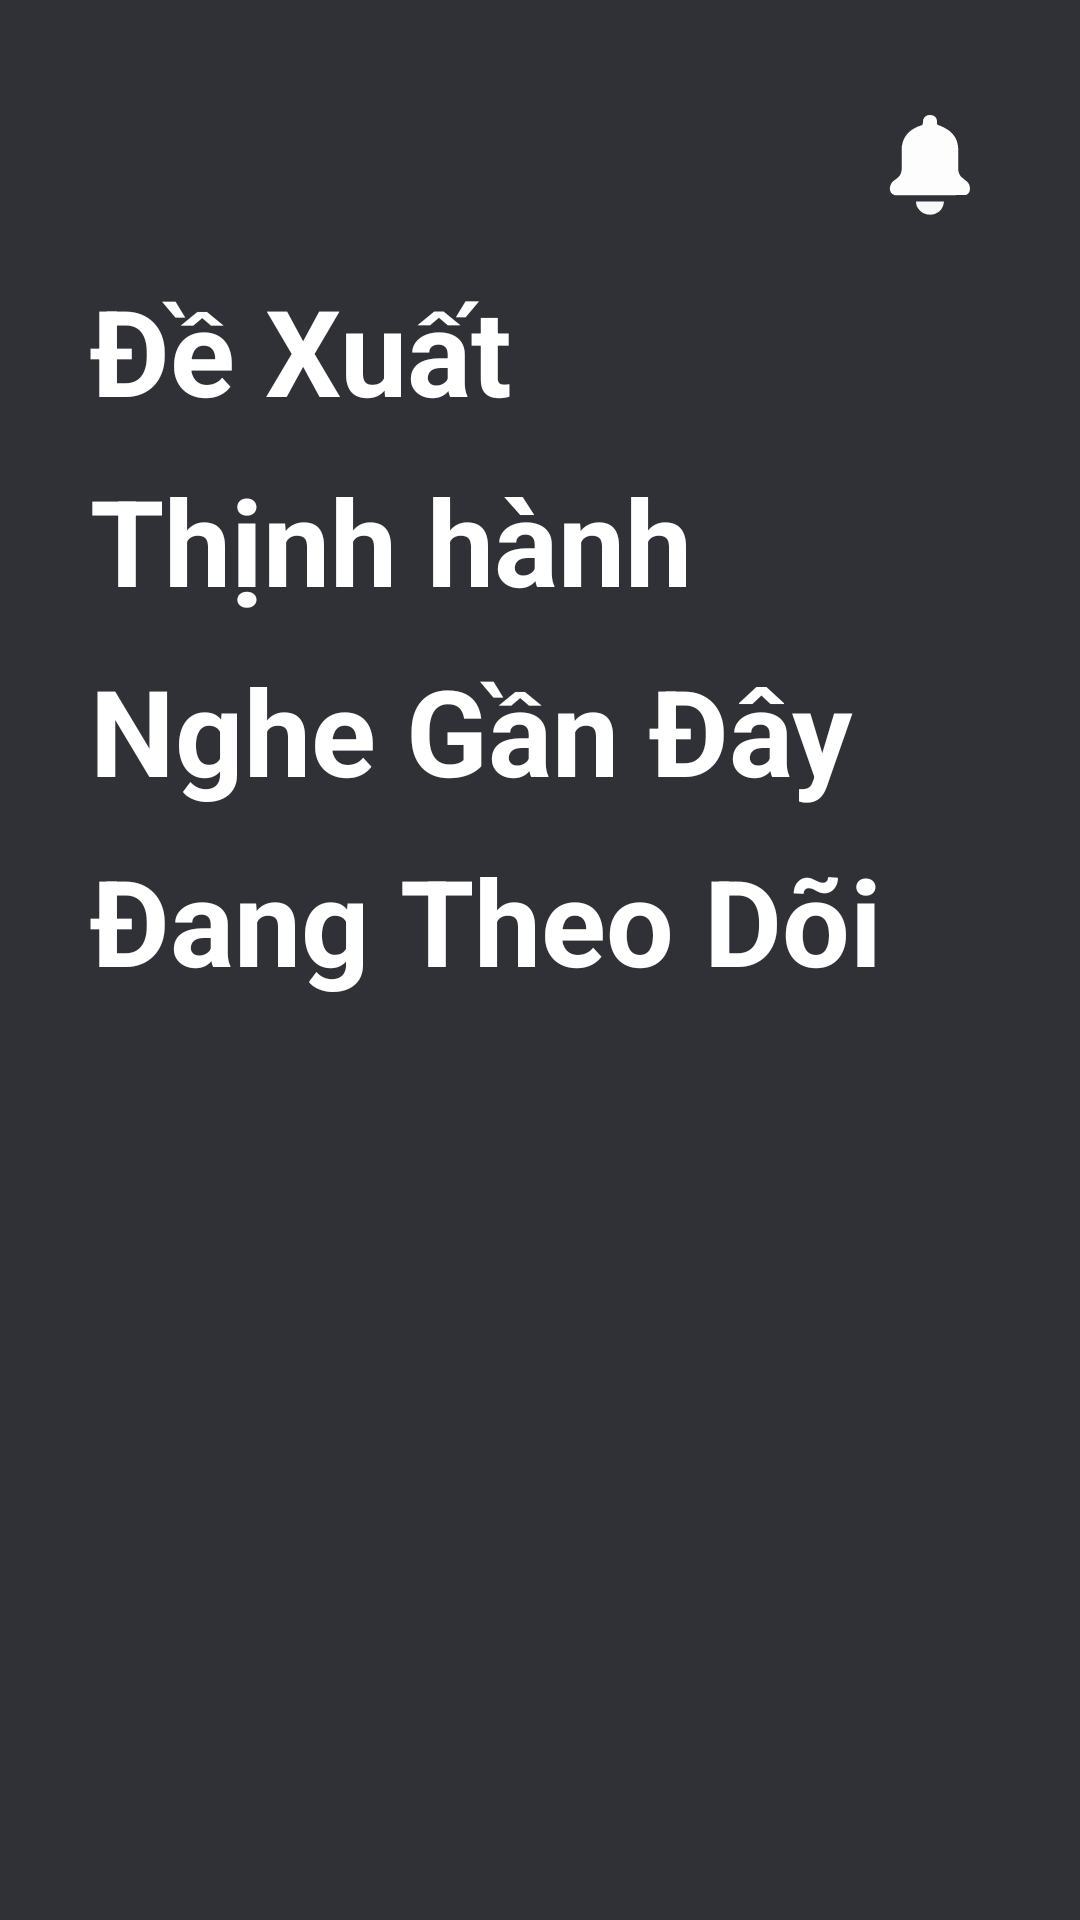

Write the Android layout XML for this screen, with the resource values it uses.
<!-- AndroidManifest.xml: application theme Theme.Musika -->
<!-- res/layout/fragment_home.xml -->
<?xml version="1.0" encoding="utf-8"?>
<ScrollView xmlns:android="http://schemas.android.com/apk/res/android"
    xmlns:app="http://schemas.android.com/apk/res-auto"
    xmlns:tools="http://schemas.android.com/tools"
    android:layout_width="match_parent"
    android:layout_height="match_parent"
    android:background="#303136"
    tools:context=".Home.HomeFragment">

    <LinearLayout
        android:layout_width="match_parent"
        android:layout_height="match_parent"
        android:orientation="vertical">

        <LinearLayout
            android:layout_width="match_parent"
            android:layout_height="wrap_content"
            android:orientation="horizontal"
            android:gravity="center_vertical"
            android:layout_marginTop="20dp">
            <ImageView
                android:id="@+id/appName_xml"
                android:layout_width="220dp"
                android:layout_height="70dp"
                android:layout_marginLeft="30dp"/>
            <LinearLayout
                android:layout_width="match_parent"
                android:layout_height="wrap_content"
                android:gravity="right"
                >
                <ImageView
                    android:id="@+id/homeNotification_xml"
                    android:layout_width="40dp"
                    android:layout_height="40dp"
                    android:src="@drawable/notification"
                    app:tint="@color/white"
                    android:layout_marginLeft="80dp"
                    android:layout_marginRight="30dp"
                    />
            </LinearLayout>
        </LinearLayout>

        <TextView
            android:id="@+id/rcm_home_xml"
            android:layout_width="match_parent"
            android:layout_height="wrap_content"
            android:textSize="40dp"
            android:layout_marginLeft="30dp"
            android:text="Đề Xuất"
            android:textColor="@color/white"
            android:textStyle="bold"/>

        <androidx.recyclerview.widget.RecyclerView
            android:layout_marginTop="10dp"
            android:layout_marginLeft="15dp"
            android:id="@+id/rcv_rcm_xml"
            android:layout_width="match_parent"
            android:layout_height="wrap_content"/>

        <TextView
            android:id="@+id/thinhhanh_home_xml"
            android:layout_width="match_parent"
            android:layout_height="wrap_content"
            android:textSize="40dp"
            android:layout_marginLeft="30dp"
            android:text="Thịnh hành"
            android:textColor="@color/white"
            android:textStyle="bold"/>
        <androidx.recyclerview.widget.RecyclerView
            android:layout_marginTop="10dp"
            android:layout_marginLeft="15dp"
            android:id="@+id/rcv_thinhhanh_xml"
            android:layout_width="match_parent"
            android:layout_height="wrap_content"/>

        <TextView
            android:id="@+id/history_home_xml"
            android:layout_width="match_parent"
            android:layout_height="wrap_content"
            android:textSize="40dp"
            android:layout_marginLeft="30dp"
            android:text="Nghe Gần Đây"
            android:textColor="@color/white"
            android:textStyle="bold"/>
        <androidx.recyclerview.widget.RecyclerView
            android:layout_marginTop="10dp"
            android:layout_marginLeft="15dp"
            android:id="@+id/rcv_history_xml"
            android:layout_width="match_parent"
            android:layout_height="wrap_content"/>

        <TextView
            android:id="@+id/followsong_home_xml"
            android:layout_width="match_parent"
            android:layout_height="wrap_content"
            android:textSize="40dp"
            android:layout_marginLeft="30dp"
            android:text="Đang Theo Dõi"
            android:textColor="@color/white"
            android:textStyle="bold"/>
        <androidx.recyclerview.widget.RecyclerView
            android:layout_marginTop="10dp"
            android:layout_marginLeft="15dp"
            android:id="@+id/rcv_followsong_xml"
            android:layout_width="match_parent"
            android:layout_height="wrap_content"/>

    </LinearLayout>

</ScrollView>
<!-- resources referenced by this layout -->
<resources>
  <!-- drawable notification (drawable) -->
  <vector xmlns:android="http://schemas.android.com/apk/res/android"
      android:width="512dp"
      android:height="512dp"
      android:viewportWidth="512"
      android:viewportHeight="512">
    <path
        android:pathData="M252.5,42.5C276.62,42.45 287.79,54.45 286,78.5C286.36,80.61 287.03,82.61 288,84.5C306.65,90.58 323.82,99.41 339.5,111C362.4,129.64 374.57,153.8 376,183.5C376.33,215.5 376.67,247.5 377,279.5C378.15,289.29 381.82,297.96 388,305.5C398.18,313.6 408.18,321.93 418,330.5C426.77,342.82 428.77,356.15 424,370.5C420.78,376.72 415.94,381.22 409.5,384C308.22,385.66 206.89,385.99 105.5,385C91.67,380.47 84.67,370.8 84.5,356C85.4,342.53 91.07,331.53 101.5,323C110.5,317.24 118.67,310.4 126,302.5C131.39,294.33 134.39,285.33 135,275.5C135.33,242.5 135.67,209.5 136,176.5C140.48,143.03 157.32,117.86 186.5,101C197.59,94.62 209.25,89.62 221.5,86C223.05,84.79 224.21,83.29 225,81.5C226.04,74.87 226.71,68.21 227,61.5C231.82,50.18 240.32,43.84 252.5,42.5Z"
        android:strokeAlpha="0.992"
        android:fillColor="#000000"
        android:fillAlpha="0.992"/>
    <path
        android:pathData="M196.5,411.5C236.17,411.5 275.83,411.5 315.5,411.5C313.09,441.09 297.42,459.59 268.5,467C237.59,471.4 214.76,459.9 200,432.5C197.35,425.75 196.18,418.75 196.5,411.5Z"
        android:strokeAlpha="0.967"
        android:fillColor="#000000"
        android:fillAlpha="0.967"/>
  </vector>
  <style name="Theme.Musika" parent="Base.Theme.Musika" />
  <style name="Base.Theme.Musika" parent="Theme.Material3.DayNight.NoActionBar">
          
          
  
          <item name="android:navigationBarColor">@color/white</item>
          <item name="android:windowLightNavigationBar">true</item>
      </style>
  <!-- not gathered from this repository: default colours our renderer supplied (Android Studio template values) -->
  <color name="white">#FFFFFFFF</color>
</resources>
